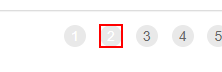
Task: Robotic Enterprise Framework
Workflow: Process

Step 1 [else]: click on the link '"+ in_TransactionItem + "' in window 'ACME System 1 - Work Items' (chrome.exe)

Step 2: On Element Appear 'A' on the link '" + in_TransactionItem +"' in window 'ACME System 1 - Work Items' (chrome.exe) (no picture)

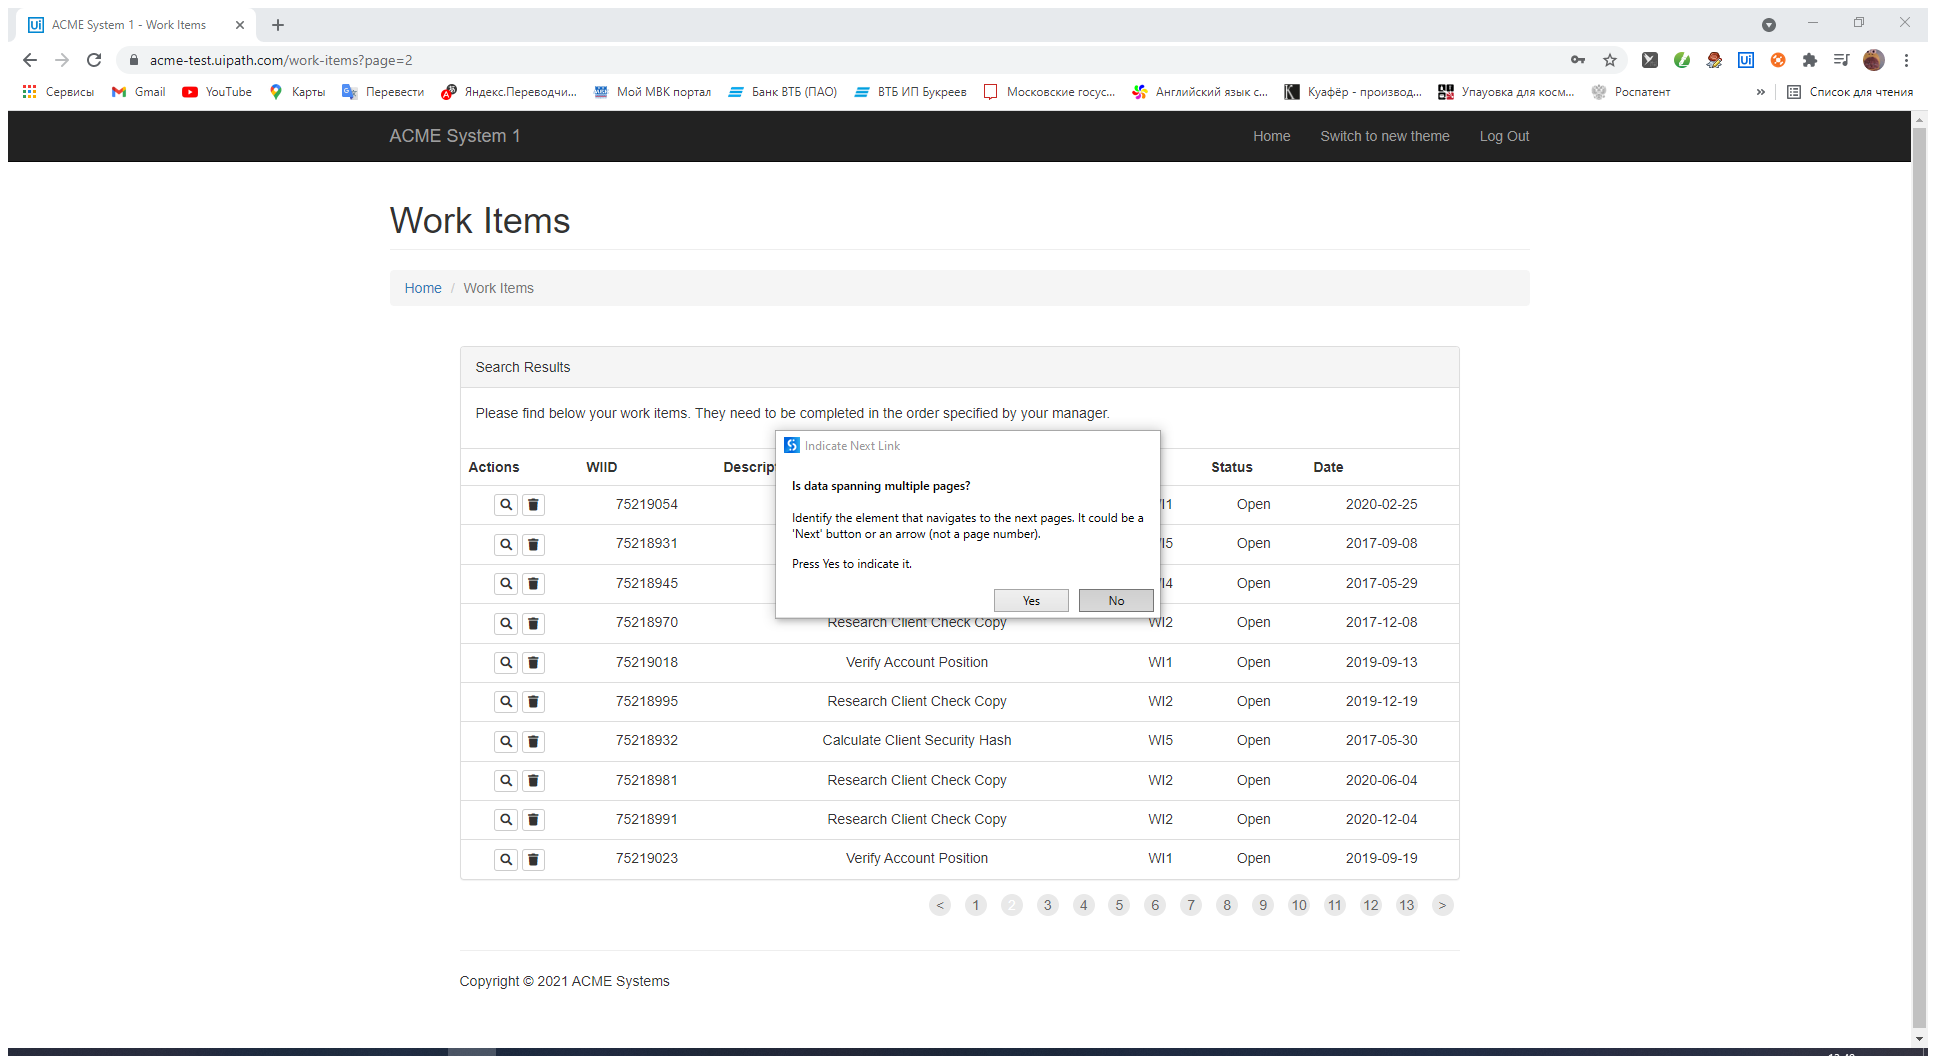
Step 3: Attach Browser 'ACMESyste Page' in window 'ACME System 1 - Work Items' (chrome.exe)

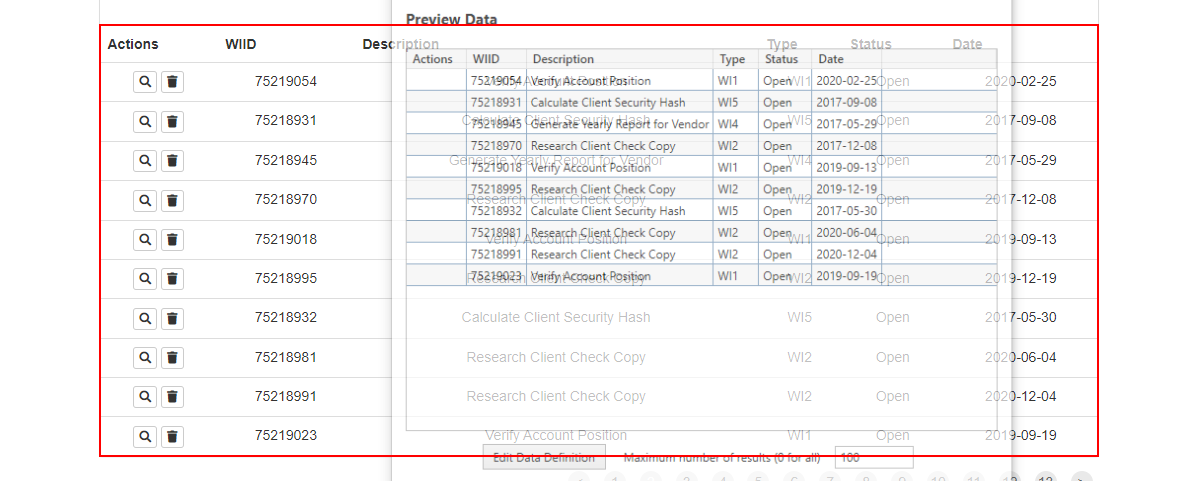
Step 4: get-text from the table